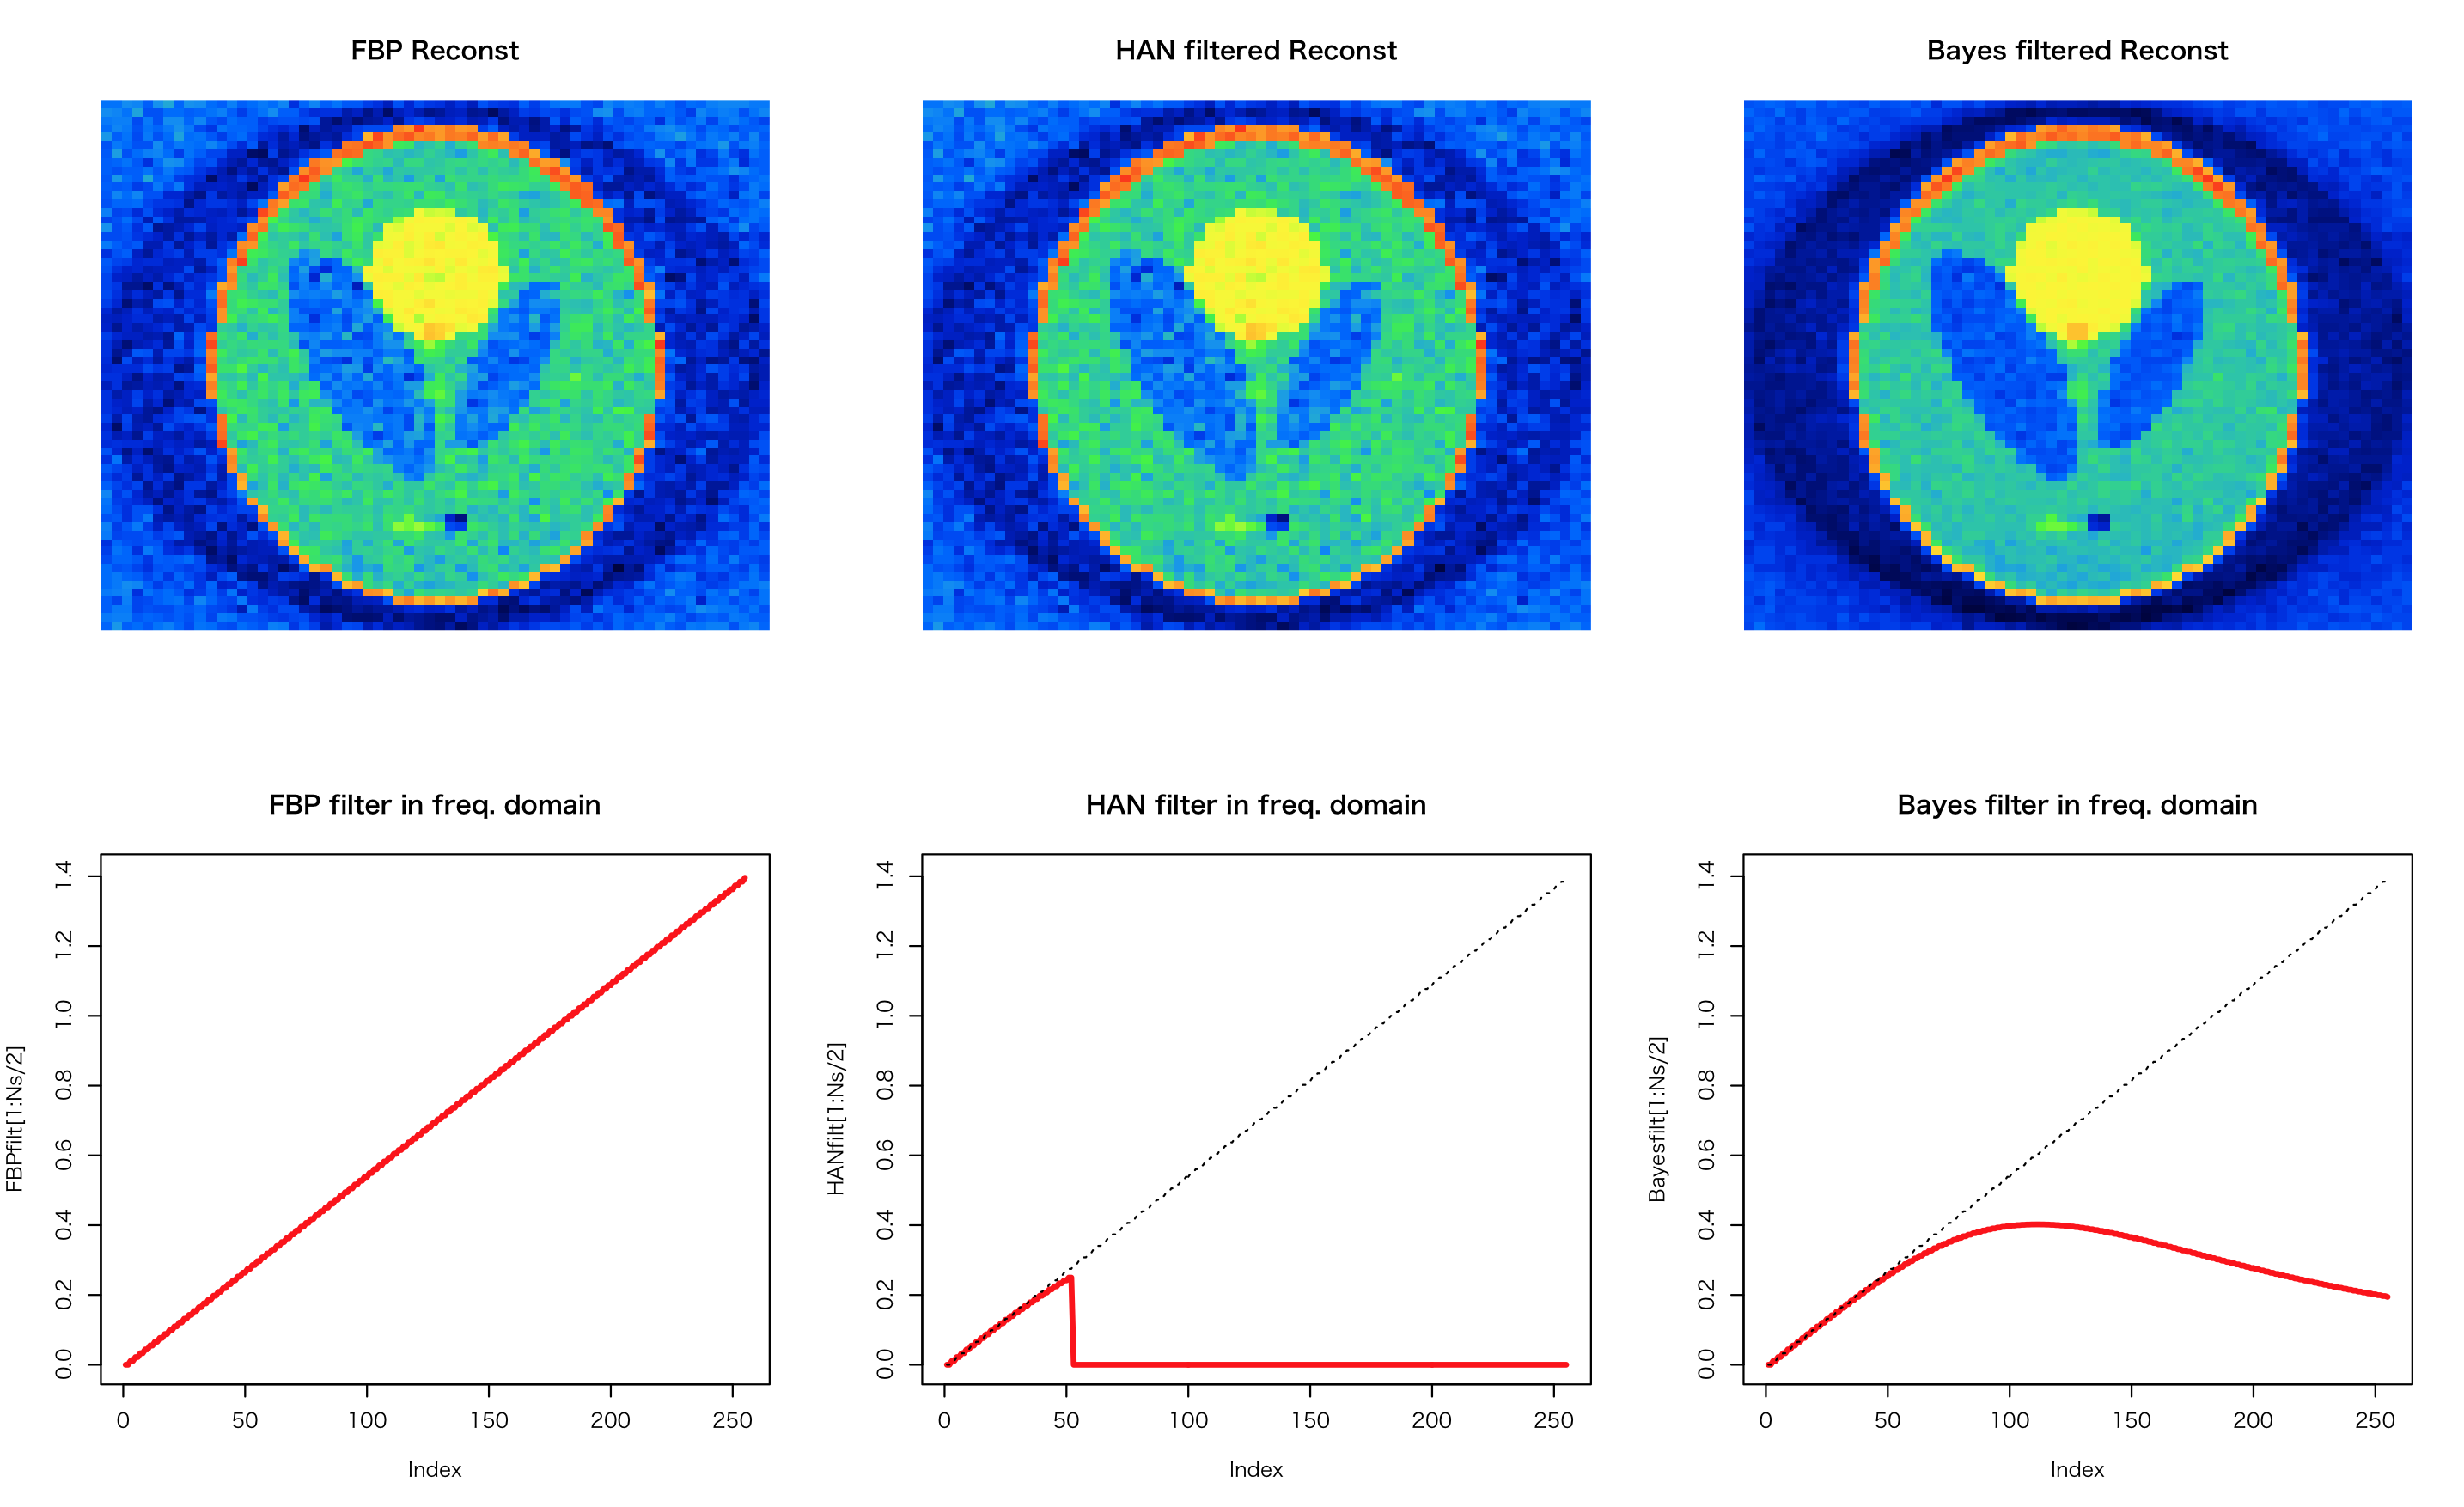

Write R code to recreate this figure.
source( 'MyHPEstimate.R' )
source( 'MyRadon.R' )

#library( Matrix )
#library( fields )
library( gplots )


ShowReconst <- function( obs, L=64 ){
    Nth <- nrow( obs )
    Ns <- ncol( obs )

    Lx <- L
    Ly <- L
    Rmin <- -0.5*((2*round(sqrt(2*L^2)/2)+1)-1)
    Slen <- (2*abs(Rmin)+1)
    ds <- Slen / Ns
    dth <- pi / Nth
    thetas <- ( seq(0,Nth-1) * pi / Nth )
    lftseq <- seq( 0, (Ns-1)/2 )
    rgtseq <- rev( seq( 1, Ns - Ns/2 ) )
    skabs <- c( lftseq, rgtseq ) / Slen
    eta <- 0.0001

    wseq <- seq(-Ns/2, Ns/2-1)
    hanw <- 0.5 - 0.5 * cos(2*pi*wseq/Ns)
    cutoff <- 0.2
    cutw <- abs(wseq) > floor( (1-cutoff) * Ns/2 )
    hanw <- cutw * hanw

    tau <- obs
    # avgtau <- mean(array(tau))
    # sdtau <- sd( array(tau) )
    # tau <- (tau-avgtau)/sdtau * 40.0  # 適当にスケーリング
    Ttau <- t(mvfft(t(tau)))

    lnBeta <- 0
    lnGamma <- 0
    lnH <- 0

    #logfname <- sprintf( "logs/ReconstHP.log" )
    #sink( file=logfname )

    ITER <- 500

    for ( t in seq(1, ITER) ){
        Beta <- exp(lnBeta)
        Gamma <- exp(lnGamma)  
        H <- exp(lnH)
      
        xx <- lnP( Ttau, Nth, Ns, ds, dth, skabs, Beta, H, Gamma )
        cat( t, Beta, H, Gamma, xx, "\n" )    

        DBeta <- DlnPDBeta( Ttau, Nth, Ns, ds, dth, skabs, Beta, H, Gamma )
        lnBeta <-  lnBeta + eta * DBeta * Beta
  
        DGamma <- DlnPDGamma( Ttau, Nth, Ns, ds, dth, skabs, Beta, H, Gamma )
        lnGamma <- lnGamma + eta * DGamma * Gamma

        DH <- DlnPDH( Ttau, Nth, Ns, ds, dth, skabs, Beta, H, Gamma )
        lnH <- lnH + eta * DH * H
    }

    FBPfilt <- skabs
    F <- (Beta*skabs^2+H)*skabs + Gamma
    Bayesfilt <- (Gamma/F) * skabs
    HANfilt <- hanw * skabs
    #sink()

    # LS filter
    FBPfltd <- t( FBPfilt * t(Ttau) ) 
    gFBP <- Re(1/Ns * t(mvfft(t(FBPfltd), inverse=TRUE)) )
    FBPReconst <- FBPT( Ly, Lx, gFBP )

    # Han filter
    HANfltd <- t( HANfilt * t(Ttau) ) 
    hFBP <- Re(1/Ns * t(mvfft(t(FBPfltd), inverse=TRUE)) )
    HANReconst <- FBPT( Ly, Lx, hFBP )

    # Bayes fiter
    Bayesfltd <- t( Bayesfilt * t(Ttau) ) 
    gBayes <- Re(1/Ns * t(mvfft(t(Bayesfltd), inverse=TRUE)) )
    BayesReconst <- FBPT( Ly, Lx, gBayes )


    par( mfrow=c(2,3) )
    image( t(FBPReconst)[,Ly:1], col=rich.colors(120), axes=FALSE )
    title( main='FBP Reconst' )

    image( t(HANReconst)[,Ly:1], col=rich.colors(120), axes=FALSE )
    title( main='HAN filtered Reconst' )

    image( t(BayesReconst)[,Ly:1], col=rich.colors(120), axes=FALSE )
    title( main='Bayes filtered Reconst' )

    yrng <- c(0,max(skabs))
    plot( FBPfilt[1:Ns/2], ylim=yrng, type='l', col='red', lwd=3 )
    title( 'FBP filter in freq. domain' )

    plot( HANfilt[1:Ns/2], ylim=yrng, type='l', col='red', lwd=3 )
    lines(skabs[1:Ns/2], lty='dotted')
    title( 'HAN filter in freq. domain' )

    plot( Bayesfilt[1:Ns/2], ylim=yrng, type='l', col='red', lwd=3 )
    lines(skabs[1:Ns/2], lty='dotted')
    title( 'Bayes filter in freq. domain' )
    
    par( mfrow=c(1,1) )

    return( list( FBPReconst=FBPReconst, HANReconst=HANReconst, BayesReconst=BayesReconst ) )
}


load( 'P1Radon.Rdata' )
ans <- ShowReconst( tauNormal )
